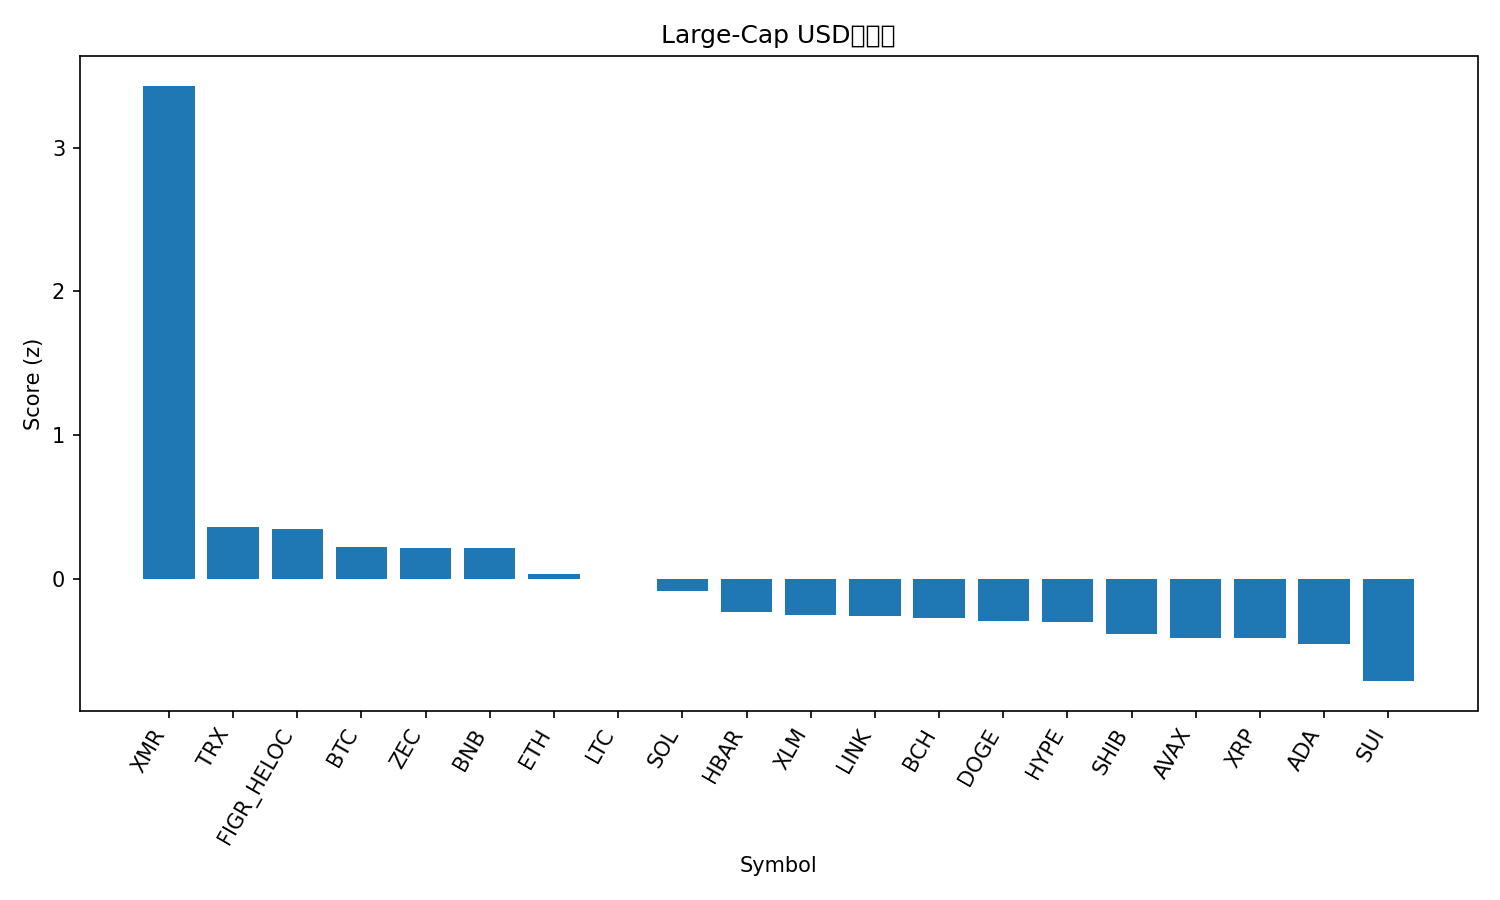

Data behind this chart, as committed beside it:
rank, name, symbol, price, pct_1h, pct_24h, pct_7d, pct_1h_vs_btc, pct_24h_vs_btc, pct_7d_vs_btc, market_cap_rank, market_cap, volume_usd, score
1, Monero, XMR, 602.8, 1.376, 13.49, 40.36, 1.628, 12.74, 43.57, 18, 11118824517, 518915346, 3.43
2, TRON, TRX, 0.2994, 0.01361, 0.0187, 2.509, 0.2648, -0.736, 5.72, 8, 28352605093, 524328567, 0.3628
3, Figure Heloc, FIGR_HELOC, 1.033, -0.2167, 1.668, -0.209, 0.03448, 0.9129, 3.002, 11, 14994722189, 6863372, 0.3485
4, Bitcoin, BTC, 91238, -0.2512, 0.7547, -3.211, 0.0, 0.0, 0.0, 1, 1822450608871, 47771965305, 0.2248
5, Zcash, ZEC, 406.3, -0.6555, 5.847, -17.76, -0.4043, 5.092, -14.55, 28, 6701750196, 735610782, 0.2158
6, BNB, BNB, 903.4, -0.1616, 0.2096, -0.8068, 0.08959, -0.5451, 2.405, 5, 124446661349, 1439343753, 0.2135
7, Ethereum, ETH, 3095, -0.2683, -0.5438, -4.36, -0.01709, -1.298, -1.149, 2, 373508332638, 22088944609, 0.03657
8, Litecoin, LTC, 76.38, 0.4024, -3.678, -8.667, 0.6536, -4.433, -5.455, 30, 5860855228, 697567401, -0.00374
9, Solana, SOL, 139.5, -0.831, 0.9463, 1.049, -0.5798, 0.1917, 4.26, 6, 78833117865, 6629537965, -0.08777
10, Hedera, HBAR, 0.1156, -0.4131, -0.6977, -10.75, -0.162, -1.452, -7.536, 34, 4948575467, 169734708, -0.233
11, Stellar, XLM, 0.22, -0.392, -1.171, -9.489, -0.1409, -1.925, -6.277, 25, 7130186516, 159951311, -0.2494
12, Chainlink, LINK, 13.07, -0.6105, -0.7176, -5.062, -0.3594, -1.472, -1.851, 21, 9255090287, 414072794, -0.2577
13, Bitcoin Cash, BCH, 619.8, 0.1102, -5.084, -4.546, 0.3614, -5.838, -1.335, 14, 12383286114, 689210148, -0.273
14, Dogecoin, DOGE, 0.1366, -0.6485, -0.0728, -9.633, -0.3974, -0.8275, -6.422, 10, 22989573698, 1280103488, -0.2914
15, Hyperliquid, HYPE, 23.98, -0.2908, -2.005, -10.81, -0.03967, -2.759, -7.598, 32, 5723172109, 223846358, -0.3015
16, Shiba Inu, SHIB, 8.37e-06, -0.6388, -1.036, -8.939, -0.3877, -1.79, -5.728, 35, 4938153215, 118698264, -0.3826
17, Avalanche, AVAX, 13.57, -0.8175, -0.8044, -5.794, -0.5664, -1.559, -2.583, 31, 5844536581, 427569045, -0.4134
18, XRP, XRP, 2.05, -0.7334, -0.4776, -11.18, -0.4822, -1.232, -7.97, 4, 124473194017, 3694071766, -0.4136
19, Cardano, ADA, 0.387, -0.8904, -0.5245, -7.254, -0.6393, -1.279, -4.043, 12, 14198768380, 603218068, -0.4551
20, Sui, SUI, 1.77, -1.194, -1.266, -6.131, -0.9425, -2.021, -2.92, 27, 6731625988, 849586078, -0.7112
21, Canton, CC, 0.1454, -1.899, 0.9174, -0.5077, -1.648, 0.1627, 2.704, 33, 5434116522, 24176960, -0.8195
